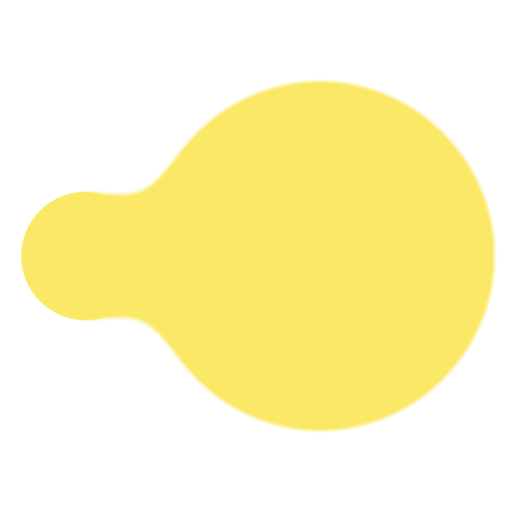
t = 0.00 s
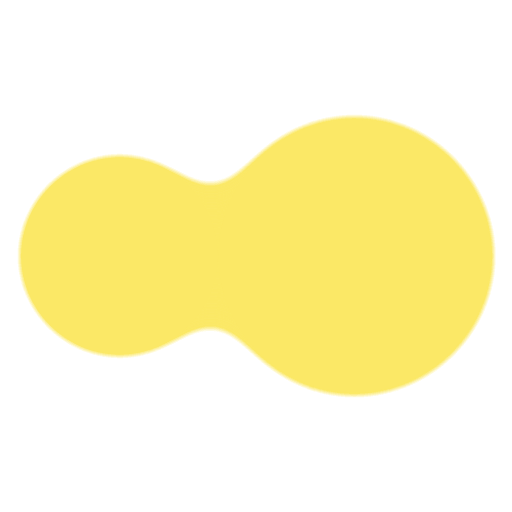
t = 0.09 s
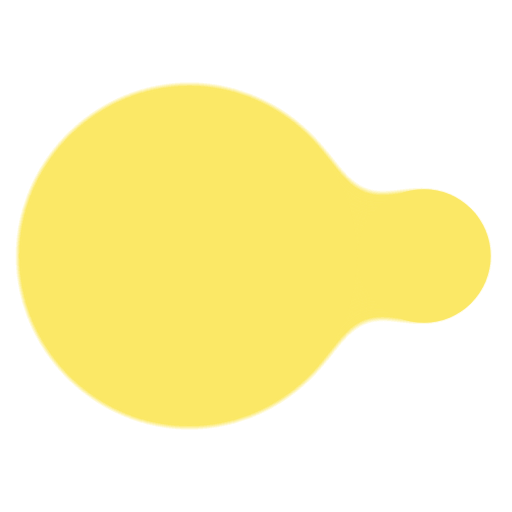
t = 0.28 s
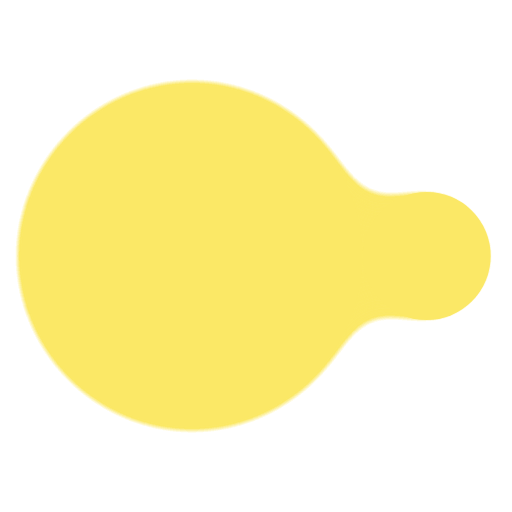
t = 0.38 s
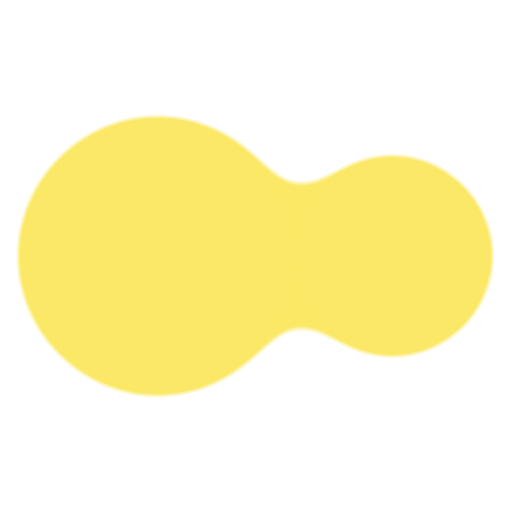
t = 0.47 s
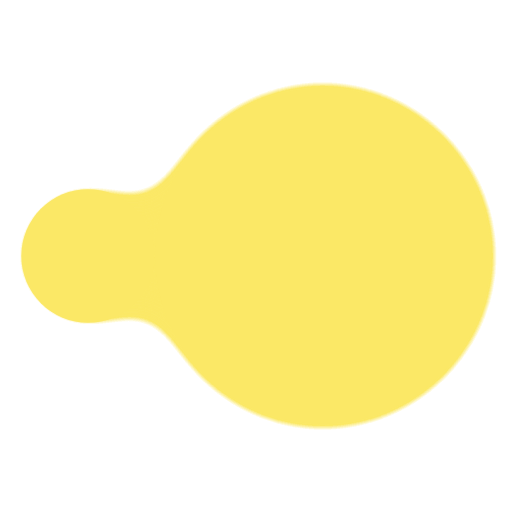
t = 0.66 s

The animated SVG that drew these frames (rendered in a browser with its animation timeline set to each time). Animation: 4 SMIL elements (animate=4); one cycle of 0.75 s, repeats indefinitely.

<svg xmlns="http://www.w3.org/2000/svg" width="64" height="64" viewBox="0 0 24 24"><defs><filter id="svgSpinnersGooeyBalls10"><feGaussianBlur in="SourceGraphic" result="y" stdDeviation="1.5"/><feColorMatrix in="y" result="z" values="1 0 0 0 0 0 1 0 0 0 0 0 1 0 0 0 0 0 18 -7"/><feBlend in="SourceGraphic" in2="z"/></filter></defs><g fill="#fbe866" filter="url(#svgSpinnersGooeyBalls10)"><circle cx="4" cy="12" r="3"><animate attributeName="cx" calcMode="spline" dur="0.75s" keySplines=".56,.52,.17,.98;.56,.52,.17,.98" repeatCount="indefinite" values="4;9;4"/><animate attributeName="r" calcMode="spline" dur="0.75s" keySplines=".56,.52,.17,.98;.56,.52,.17,.98" repeatCount="indefinite" values="3;8;3"/></circle><circle cx="15" cy="12" r="8"><animate attributeName="cx" calcMode="spline" dur="0.75s" keySplines=".56,.52,.17,.98;.56,.52,.17,.98" repeatCount="indefinite" values="15;20;15"/><animate attributeName="r" calcMode="spline" dur="0.75s" keySplines=".56,.52,.17,.98;.56,.52,.17,.98" repeatCount="indefinite" values="8;3;8"/></circle></g></svg>
